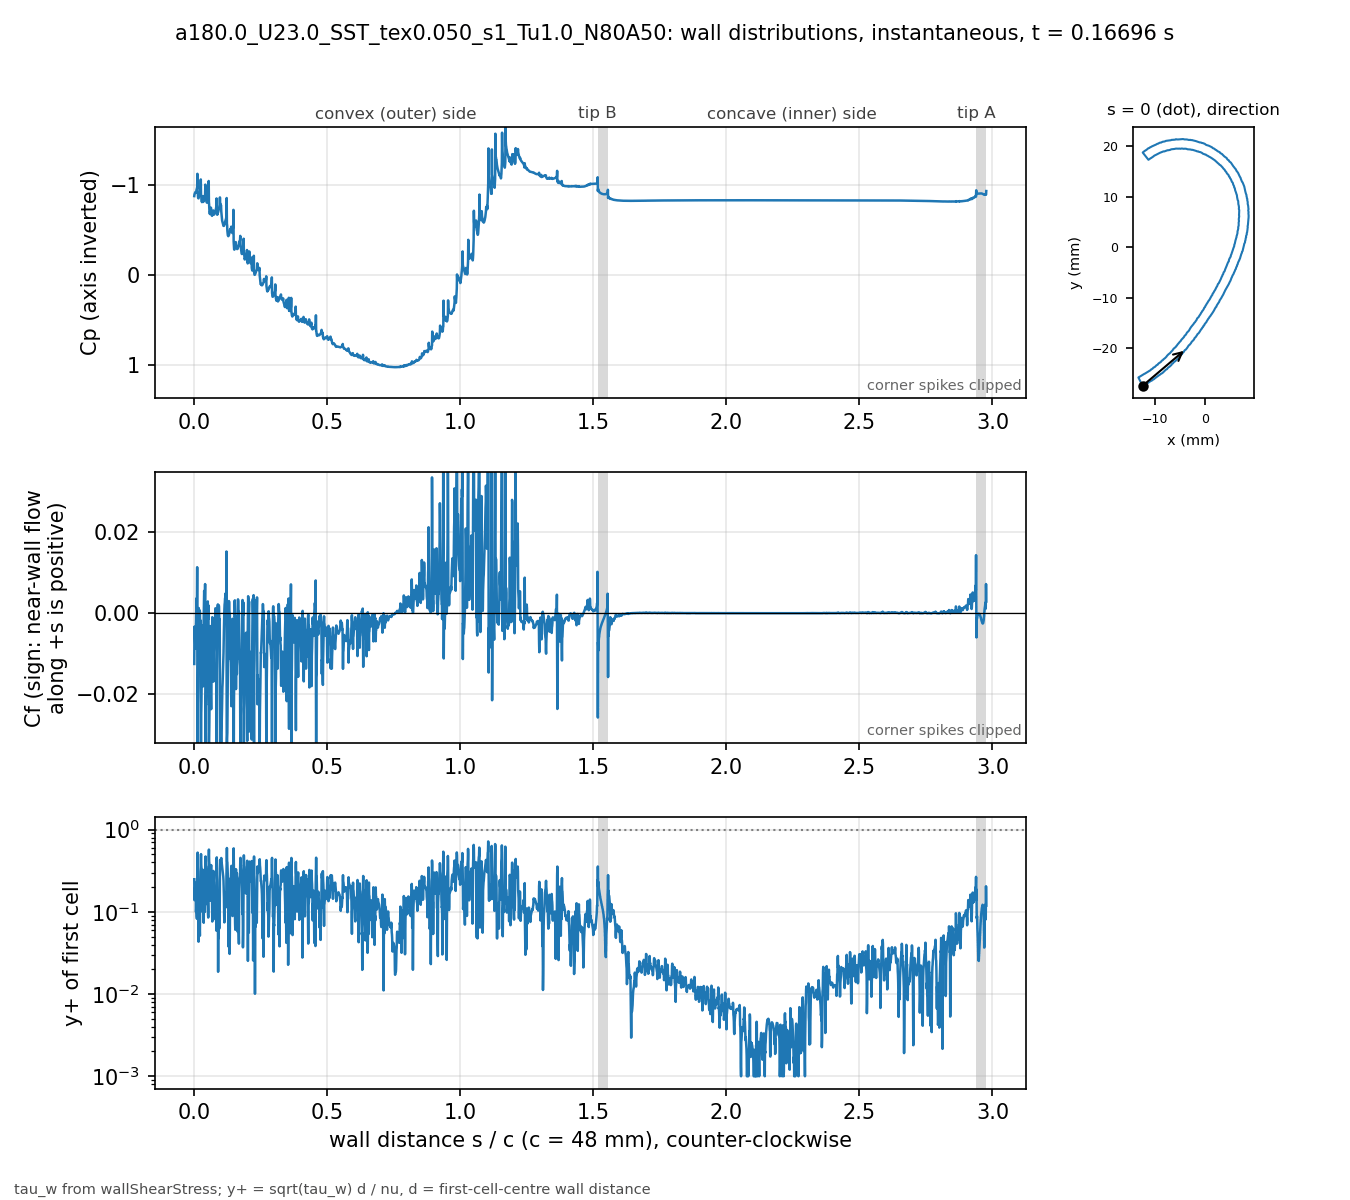

Values plotted in this chart, from the file beside it:
# a180.0_U23.0_SST_tex0.050_s1_Tu1.0_N80…, p_inf=0; Cf signed by near-wall flow dir…
patch, s_over_c, x_m, y_m, Cp, Cf, yplus, d_first_m
blade, 0.000000, -0.01235, -0.02743, -0.8793, -0.01249, 0.2488, 2.0747e-06
blade, 0.000834, -0.01231, -0.02741, -0.8977, -0.003298, 0.1386, 2.2495e-06
blade, 0.001667, -0.01228, -0.0274, -0.9044, -0.004411, 0.1602, 2.2483e-06
blade, 0.002502, -0.01224, -0.02738, -0.9085, -0.004555, 0.1625, 2.2448e-06
blade, 0.003337, -0.0122, -0.02736, -0.9202, -0.006943, 0.2006, 2.244e-06
blade, 0.004171, -0.01217, -0.02734, -0.9152, -0.008737, 0.2252, 2.2462e-06
blade, 0.005006, -0.01213, -0.02732, -0.9171, -0.007094, 0.2026, 2.2421e-06
blade, 0.005843, -0.0121, -0.0273, -0.9165, -0.005295, 0.1743, 2.2329e-06
blade, 0.006686, -0.01207, -0.02728, -0.9209, -0.001749, 0.0995, 2.2175e-06
blade, 0.007537, -0.01204, -0.02725, -0.9287, 0.003385, 0.1399, 2.2408e-06
blade, 0.008371, -0.012, -0.02723, -0.9493, 0.003644, 0.1458, 2.2512e-06
blade, 0.009219, -0.01196, -0.02722, -0.9516, 0.001418, 0.08883, 2.199e-06
blade, 0.01008, -0.01192, -0.02721, -0.9686, 0.001253, 0.08218, 2.1638e-06
blade, 0.01095, -0.01188, -0.0272, -0.9741, 0.01131, 0.2425, 2.1254e-06
blade, 0.01184, -0.01184, -0.02719, -1.128, -0.02582, 0.3759, 2.1808e-06
blade, 0.01268, -0.0118, -0.02718, -0.9197, -0.04836, 0.5243, 2.2225e-06
blade, 0.01354, -0.01177, -0.02715, -0.9073, -0.0223, 0.3465, 2.1628e-06
blade, 0.0144, -0.01174, -0.02712, -0.8626, -0.01816, 0.3113, 2.1533e-06
blade, 0.01527, -0.01171, -0.02709, -0.855, -0.007627, 0.2014, 2.1493e-06
blade, 0.01615, -0.01168, -0.02706, -0.8538, -0.0003356, 0.04329, 2.2026e-06
blade, 0.01699, -0.01165, -0.02703, -0.8758, 0.001263, 0.08611, 2.2589e-06
blade, 0.01782, -0.01162, -0.02702, -0.8751, -0.001698, 0.0997, 2.2556e-06
blade, 0.01866, -0.01158, -0.027, -0.8853, -0.0005563, 0.05704, 2.2543e-06
blade, 0.01949, -0.01155, -0.02698, -0.8923, -0.001128, 0.08119, 2.2531e-06
blade, 0.02032, -0.01151, -0.02696, -0.8988, 0.0007052, 0.06398, 2.2456e-06
blade, 0.02116, -0.01147, -0.02695, -0.9164, 0.0004608, 0.05116, 2.2217e-06
blade, 0.02201, -0.01143, -0.02693, -0.9268, -0.002287, 0.113, 2.2024e-06
blade, 0.02287, -0.01139, -0.02692, -0.9418, -0.002929, 0.1276, 2.1979e-06
blade, 0.02372, -0.01136, -0.02691, -0.9635, -0.00181, 0.1001, 2.1935e-06
blade, 0.02457, -0.01132, -0.02689, -1.065, -0.03084, 0.4186, 2.2222e-06
blade, 0.0254, -0.01128, -0.02687, -0.9003, -0.04461, 0.5031, 2.2204e-06
blade, 0.02626, -0.01125, -0.02685, -0.8808, -0.02481, 0.3701, 2.1902e-06
blade, 0.02711, -0.01122, -0.02682, -0.8431, -0.0215, 0.3453, 2.1952e-06
blade, 0.02796, -0.01119, -0.02679, -0.8265, -0.01418, 0.2811, 2.2006e-06
blade, 0.02881, -0.01116, -0.02676, -0.8119, -0.005662, 0.1802, 2.2319e-06
blade, 0.02965, -0.01113, -0.02674, -0.8381, -0.002969, 0.1318, 2.2546e-06
blade, 0.03048, -0.01109, -0.02672, -0.8371, -0.007225, 0.2049, 2.2472e-06
blade, 0.03132, -0.01106, -0.0267, -0.8447, -0.006867, 0.1996, 2.2459e-06
blade, 0.03215, -0.01102, -0.02668, -0.8516, -0.0076, 0.2099, 2.244e-06
blade, 0.03299, -0.01099, -0.02667, -0.8793, -0.01801, 0.3237, 2.2479e-06
blade, 0.03383, -0.01096, -0.02664, -0.8139, -0.01755, 0.3149, 2.2154e-06
blade, 0.03469, -0.01093, -0.02661, -0.8242, -0.00414, 0.1507, 2.183e-06
blade, 0.03555, -0.0109, -0.02658, -0.825, -0.0009803, 0.07353, 2.189e-06
blade, 0.03641, -0.01087, -0.02655, -0.8398, 0.003369, 0.1367, 2.1952e-06
blade, 0.03727, -0.01084, -0.02652, -0.8515, 0.005489, 0.1798, 2.2628e-06
blade, 0.0381, -0.01081, -0.0265, -0.8657, 0.004264, 0.156, 2.2266e-06
blade, 0.03899, -0.01077, -0.02649, -0.8687, 0.002052, 0.1035, 2.1289e-06
blade, 0.03987, -0.01072, -0.02648, -0.8833, 0.001919, 0.09969, 2.1211e-06
blade, 0.04076, -0.01068, -0.02648, -0.8951, 0.007168, 0.1919, 2.1132e-06
blade, 0.04165, -0.01064, -0.02647, -1.007, -0.02134, 0.3408, 2.1746e-06
blade, 0.04249, -0.0106, -0.02645, -0.873, -0.03854, 0.4709, 2.2359e-06
blade, 0.04333, -0.01057, -0.02642, -0.8721, -0.02242, 0.3575, 2.2259e-06
blade, 0.04417, -0.01054, -0.0264, -0.8423, -0.02256, 0.3591, 2.2284e-06
blade, 0.04501, -0.01051, -0.02637, -0.8287, -0.01823, 0.3232, 2.2309e-06
blade, 0.04584, -0.01048, -0.02635, -0.8156, -0.01547, 0.298, 2.234e-06
blade, 0.04668, -0.01045, -0.02632, -0.8089, -0.01224, 0.2655, 2.2369e-06
blade, 0.04752, -0.01042, -0.0263, -0.8056, -0.009252, 0.2311, 2.2393e-06
blade, 0.04836, -0.01039, -0.02627, -0.807, -0.006128, 0.1883, 2.242e-06
blade, 0.0492, -0.01035, -0.02625, -0.8127, -0.003206, 0.1363, 2.2443e-06
... 3,412 more rows
